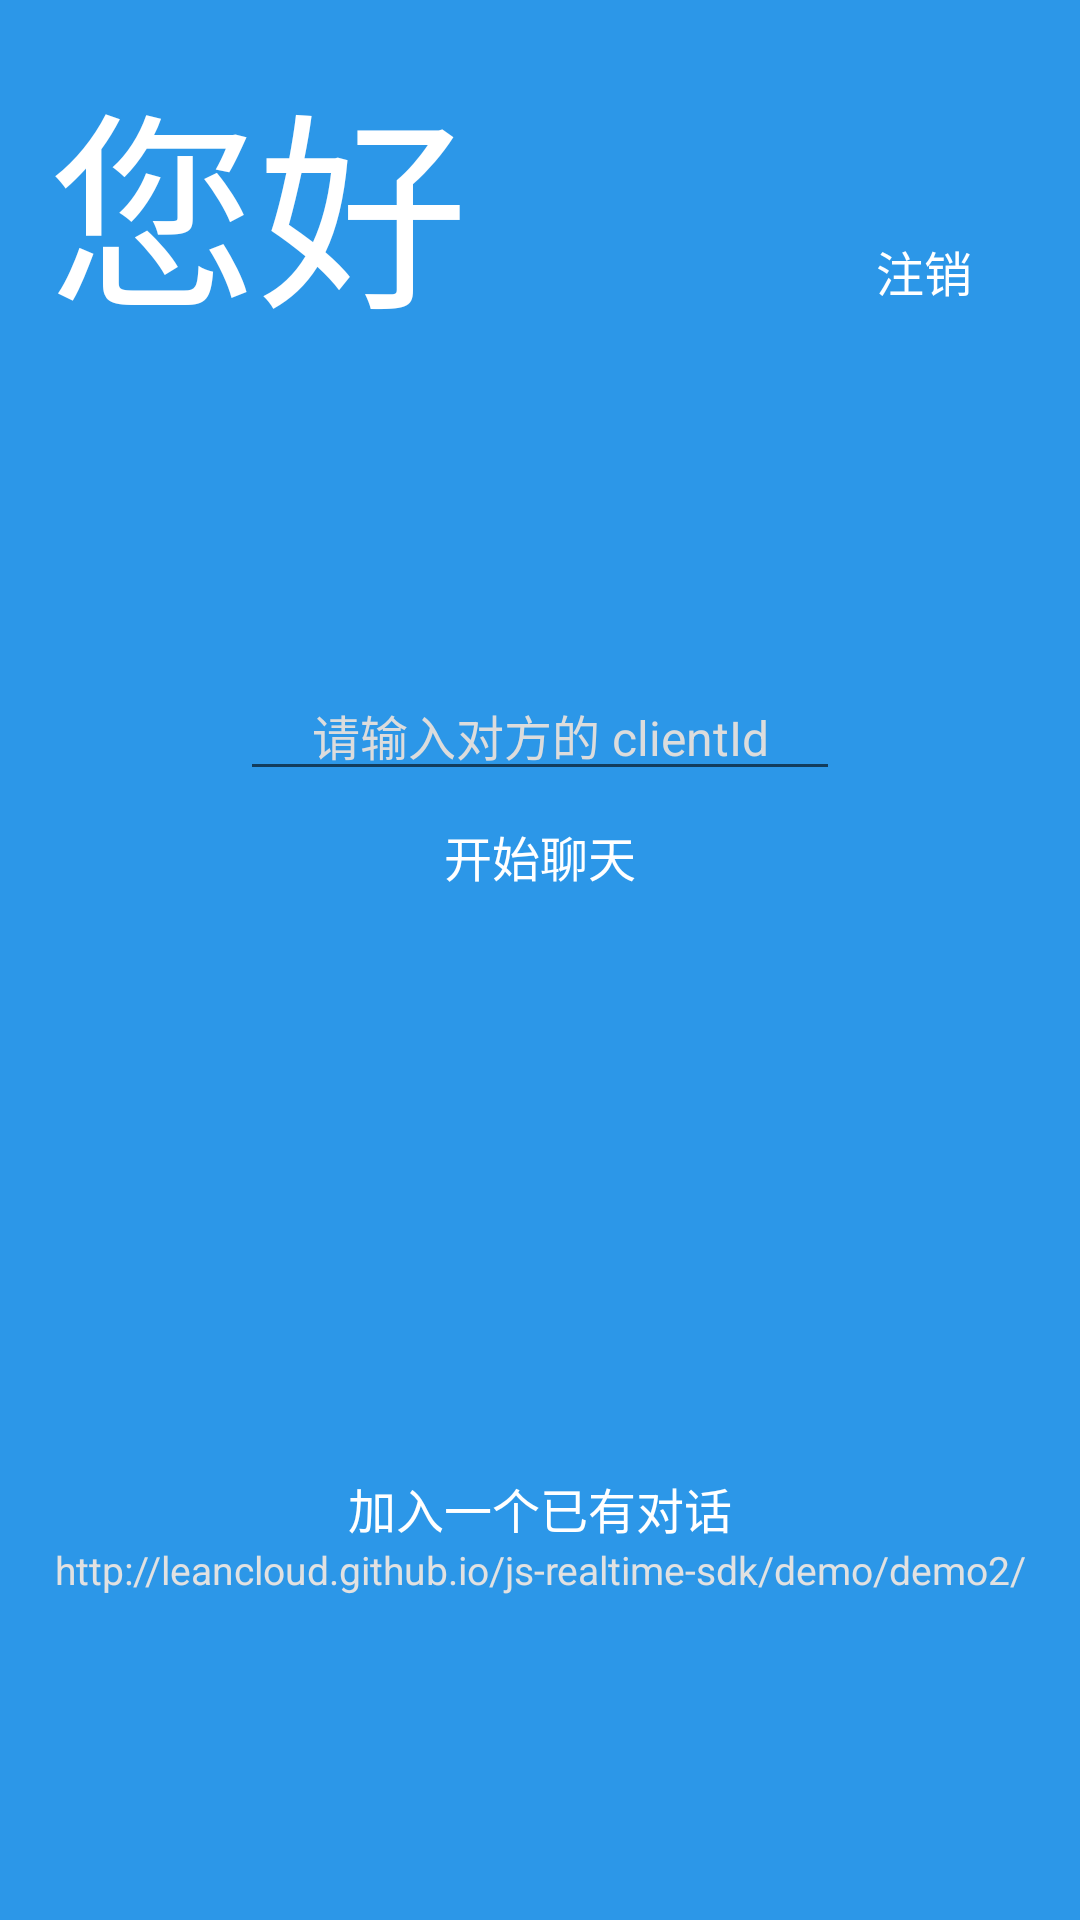

Produce the Android XML layout that renders to this screen, including the resource entries it uses.
<!-- AndroidManifest.xml: application theme AppTheme -->
<!-- res/layout/activity_conversation.xml -->
<LinearLayout xmlns:android="http://schemas.android.com/apk/res/android"
    xmlns:tools="http://schemas.android.com/tools"
    android:layout_width="match_parent"
    android:layout_height="match_parent"
    android:background="@color/common_blue"
    android:orientation="vertical"
    android:paddingBottom="@dimen/activity_vertical_margin"
    android:paddingLeft="@dimen/activity_horizontal_margin"
    android:paddingRight="@dimen/activity_horizontal_margin"
    android:paddingTop="@dimen/activity_vertical_margin"
    tools:context=".MainActivity">

    <LinearLayout
        android:layout_width="match_parent"
        android:layout_height="wrap_content">

        <TextView
            android:id="@+id/client_id"
            style="@style/BigFont"
            android:layout_weight="1"
            android:text="@string/welcome" />

        <TextView
            android:id="@+id/logout"
            style="@style/SmallFont"
            android:layout_width="wrap_content"
            android:layout_height="wrap_content"
            android:padding="20dp"
            android:text="@string/logout" />

    </LinearLayout>


    <LinearLayout
        android:layout_width="match_parent"
        android:layout_height="wrap_content"
        android:layout_weight="1"
        android:orientation="vertical">

        <LinearLayout
            android:layout_width="match_parent"
            android:layout_height="wrap_content"
            android:layout_weight="1"
            android:gravity="center"
            android:orientation="vertical">

            <EditText
                android:id="@+id/otherIdEditText"
                style="@style/SmallFont"
                android:layout_width="200dp"
                android:layout_height="wrap_content"
                android:gravity="center"
                android:hint="@string/otherId_input_hint"
                android:textColorHint="#dcdcdc" />

            <TextView
                android:id="@+id/chat_with_other"
                style="@style/SmallFont"
                android:layout_width="wrap_content"
                android:layout_height="wrap_content"
                android:padding="10dp"
                android:text="@string/begin_chat" />

        </LinearLayout>

        <LinearLayout
            android:layout_width="match_parent"
            android:layout_height="wrap_content"
            android:layout_weight="1"
            android:gravity="center"
            android:orientation="vertical">

            <TextView
                android:id="@+id/join_conversation"
                style="@style/SmallFont"
                android:layout_width="wrap_content"
                android:layout_height="wrap_content"
                android:text="@string/join_conversation" />

            <TextView
                android:layout_width="wrap_content"
                android:layout_height="wrap_content"
                style="@style/SmallFont"
                android:textSize="13sp"
                android:gravity="center"
                android:textColor="#E1E1E1"
                android:text="@string/online_site"/>
        </LinearLayout>


    </LinearLayout>
</LinearLayout>
<!-- resources referenced by this layout -->
<resources>
  <color name="common_blue">#2c97e8</color>
  <dimen name="activity_horizontal_margin">16dp</dimen>
  <dimen name="activity_vertical_margin">16dp</dimen>
  <string name="begin_chat">开始聊天</string>
  <string name="join_conversation">加入一个已有对话</string>
  <string name="logout">注销</string>
  <string name="online_site">http://leancloud.github.io/js-realtime-sdk/demo/demo2/</string>
  <string name="otherId_input_hint">请输入对方的 clientId</string>
  <string name="welcome">您好 </string>
  <style name="BigFont">
          <item name="android:textColor">@android:color/white</item>
          <item name="android:textSize">70dp</item>
          <item name="android:layout_height">wrap_content</item>
          <item name="android:layout_width">wrap_content</item>
          <item name="android:layout_marginBottom">14dp</item>
      </style>
  <style name="SmallFont">
          <item name="android:textColor">@android:color/white</item>
          <item name="android:textSize">16dp</item>
          <item name="android:layout_height">wrap_content</item>
          <item name="android:layout_width">wrap_content</item>
      </style>
  <style name="AppTheme" parent="Theme.AppCompat.Light.NoActionBar">
          
          <item name="colorPrimary">@color/common_blue</item>
          <item name="colorPrimaryDark">@color/common_blue</item>
          <item name="colorAccent">@color/common_blue</item>
          <item name="android:textColorPrimary">@android:color/white</item>
      </style>
</resources>
